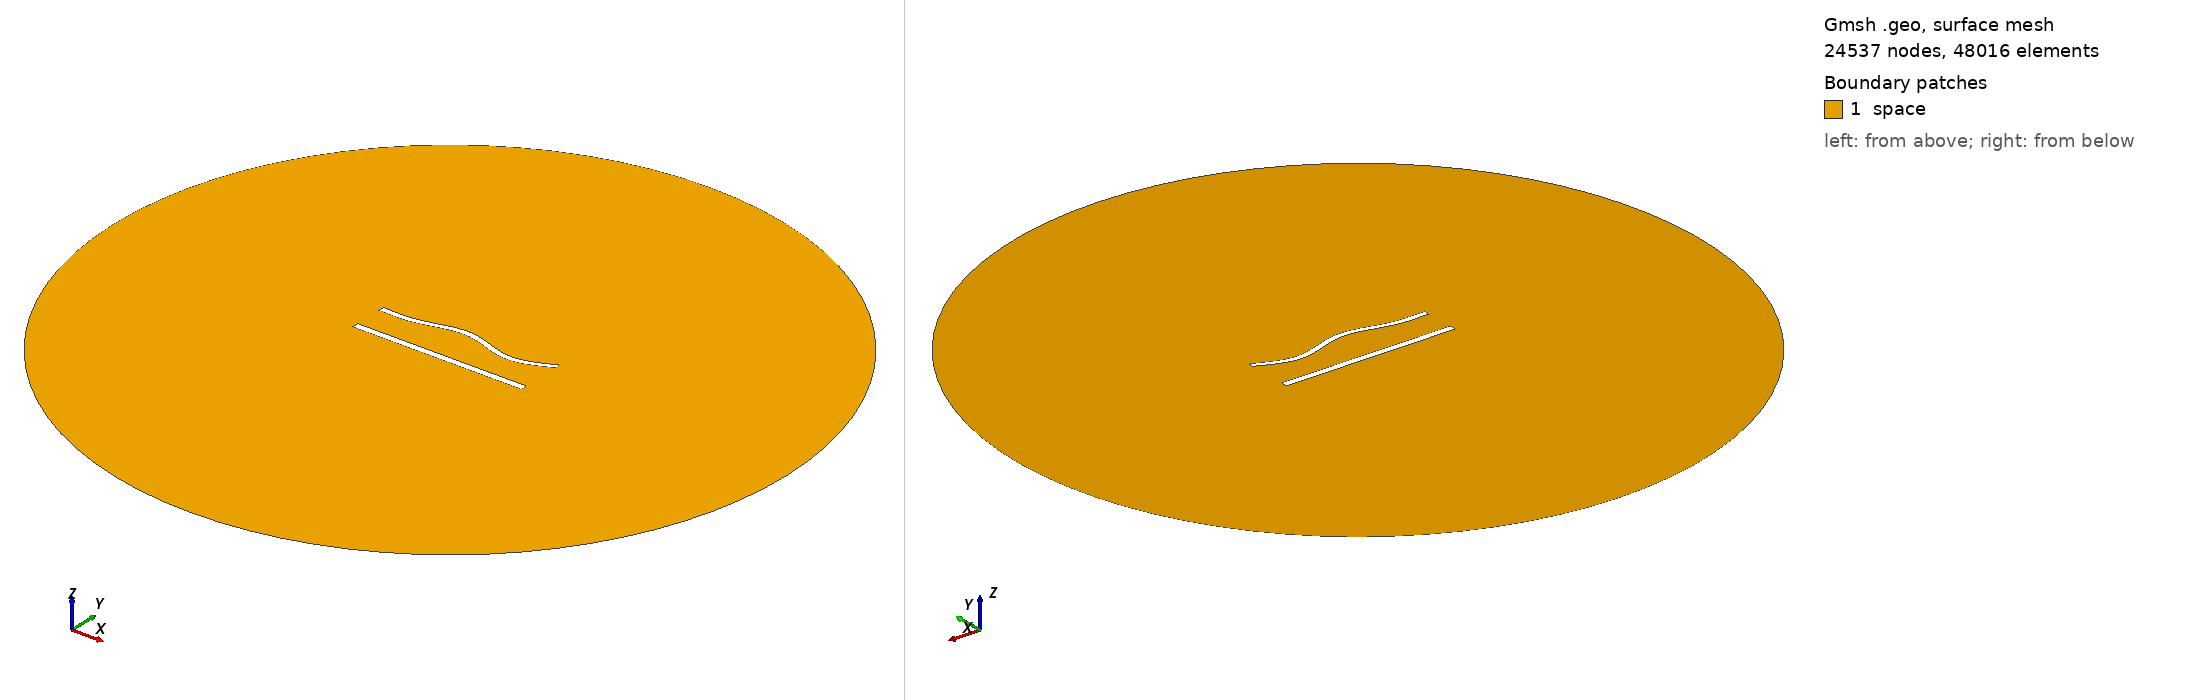

Gmsh geometry script, surface-meshed: 24537 nodes, 48016 surface elements. Boundary patches (legend numbers): 1 space. Left view from above one corner, right view from below the opposite corner. Legend entries are the model's physical surfaces. The drawing asked Gmsh for element sizes between 1% and 20% of the model's largest extent; the script's own settings can give other sizes.

=== 889.geo (drawn) ===
//---------------------------------------
// Geometry kernel
//---------------------------------------

SetFactory("OpenCASCADE");



//---------------------------------------
// Parameters of the geometry
//---------------------------------------

// Overetch of the upper plate
overetch = 0.25;

// Distance between the plates
distance = 20.0;

// Discretization over the x axis (for the deformation)
nx = 50; 

// Length of the plate
L = 100 - overetch; 

// Number of modes
n = 4; 

// 1st mode coefficient
coeff(1) = 1.5;
beta(1) = 0.596864 * 3.1415926535 / L;

// 2nd mode coefficient
coeff(2) = 1.5;
beta(2) = 1.49418 * 3.1415926535 / L;

// 3rd mode coefficient
coeff(3) = 1.5;
beta(3) = 2.50025 * 3.1415926535 / L;

// 4th mode coefficient
coeff(4) = -1.5;
beta(4) = 3.49999 * 3.1415926535 / L;



//---------------------------------------
// Upper plate (deformed rectangle)
//---------------------------------------

// Coordiantes of the upper plate
xmin = -50;
xmax = 50 - overetch;

// Height of the upper plate
yheight = 4 - 2 * overetch;

// Indexes of the points
UpperID[] = {};
LowerID[] = {};
LeftID[] = {};
RightID[] = {};

// Point index
p = 1;

// Horizontal edges
For i In {1:nx}
    x = xmin + (i-1)*(xmax - xmin)/(nx-1);

    y_bottom = distance / 2 + overetch;
    For j In {1:n}
        C = (Cosh(beta(j)*L) + Cos(beta(j)*L)) / (Sinh(beta(j)*L) + Sin(beta(j)*L));
        y_bottom  = y_bottom + coeff(j) * (Cosh(beta(j)*(x+50)) - Cos(beta(j)*(x+50)) - C * (Sinh(beta(j)*(x+50)) - Sin(beta(j)*(x+50))));
    EndFor

    y_top = y_bottom + yheight;

    Point(p) = {x, y_top, 0, 1.0};
    UpperID[i] = p;
    p = p + 1;

    Point(p) = {x, y_bottom, 0, 1.0};
    LowerID[i] = p;
    p = p + 1;
EndFor

// Create point lists
UpperPts[] = {}; LowerPts[] = {};
For i In {1:nx}
  UpperPts[] += {UpperID[i]};
  LowerPts[] += {LowerID[i]};
EndFor

// Build splines
Spline(1) = {UpperPts[]};
Spline(2) = {LowerPts[]};
Line(3) = {LowerPts[nx-1], UpperPts[nx-1]};
Line(4) = {LowerPts[0], UpperPts[0]};

// Build the plane surface
Curve Loop(1) = {2, 3, -1, -4};
Plane Surface(1) = {1};



//---------------------------------------
// Lower plate (rectangle)
//---------------------------------------

// Vertices
Point(1001) = {-50, -distance/2, 0, 1.0};
Point(1002) = { 50, -distance/2, 0, 1.0};
Point(1003) = { 50,  -distance/2 + 4, 0, 1.0};
Point(1004) = {-50,  -distance/2 + 4, 0, 1.0};

// Edges
Line(5) = {1001, 1002};
Line(6) = {1002, 1003};
Line(7) = {1003, 1004};
Line(8) = {1004, 1001};

// Plane surface
Line Loop(2) = {5, 6, 7, 8};
Plane Surface(2) = {2}; 



//---------------------------------------
// Outer (fictious) boundary
//---------------------------------------

// Points
Point(1005) = {0, 0, 0};       // Center
Point(1006) = {200, 0, 0};     // Start point
Point(1007) = {0, 200, 0};     // 90 degrees
Point(1008) = {-200, 0, 0};    // 180 degrees
Point(1009) = {0, -200, 0};    // 270 degrees

// Circle arcs (each needs start, center, end)
Circle(9) = {1006, 1005, 1007};
Circle(10) = {1007, 1005, 1008};
Circle(11) = {1008, 1005, 1009};
Circle(12) = {1009, 1005, 1006};

// Plane surface for the entire domain
Curve Loop(3) = {9, 10, 11, 12};
Surface(3) = {3};

// Subtract the plates from the whole domain to obtain the actual domain where we want to solve the equations
BooleanDifference{ Surface{3}; Delete; }{ Surface{1}; Surface{2}; Delete; }




//---------------------------------------
// Transfinite Lines/Curves
//---------------------------------------

// Set the number of points on the boundaries
r = 6;
d = 0.15;

// Plates
Transfinite Curve {1} = 50*r/4 Using Progression 1;
Transfinite Line {2} = 50*r Using Progression 1;
Transfinite Curve {3, 4} = 2*r Using Progression 1+d;
Transfinite Line {5} = 50*r/4 Using Progression 1;
Transfinite Line {7} = 50*r Using Progression 1;
Transfinite Line {6} = 2*r Using Progression 1-d;
Transfinite Line {8} = 2*r Using Progression 1+d;

// Outer boundary
Transfinite Line {9, 10, 11, 12} = 20 Using Progression 1;



//---------------------------------------
// Physical groups
//---------------------------------------                

// Physical curves (boundaries)
Physical Line("force_segment", 10) = {2};
Physical Line("upper_plate", 11) = {1, 3, 4};
Physical Line("lower_plate", 12) = {5, 6, 7, 8};
Physical Line("boundary", 20) = {9, 10, 11, 12};

// Physical Surfaces
Physical Surface("space", 30) = {3};



//---------------------------------------
// 6. Generate the Mesh
//---------------------------------------

// 2D mesh generation
Mesh 2;
